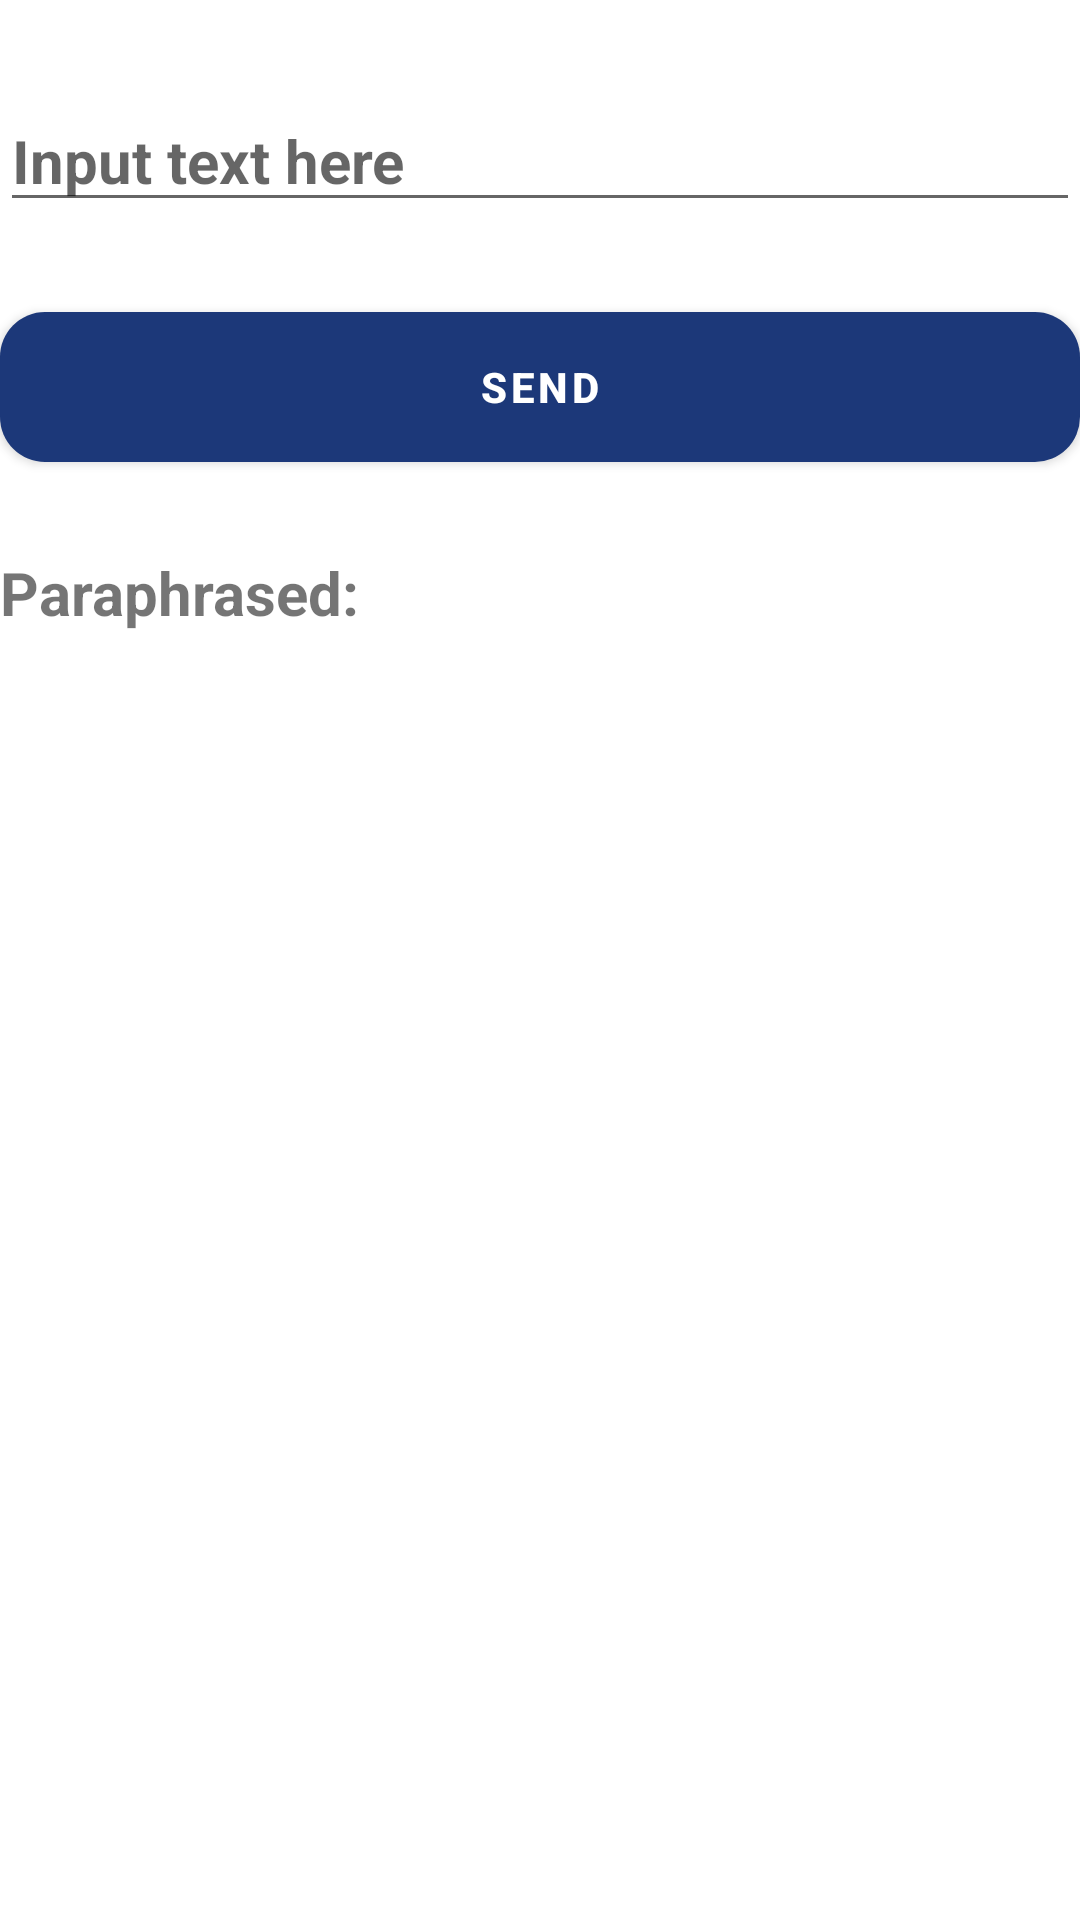

The Android layout XML behind this screen, and the referenced resources:
<!-- AndroidManifest.xml: application theme Theme.EnglishDictionary -->
<!-- res/layout/activity_paraphrase.xml -->
<?xml version="1.0" encoding="utf-8"?>
<androidx.constraintlayout.widget.ConstraintLayout xmlns:android="http://schemas.android.com/apk/res/android"
    xmlns:tools="http://schemas.android.com/tools"
    android:layout_width="match_parent"
    android:layout_height="match_parent"
    xmlns:app="http://schemas.android.com/apk/res-auto"
    tools:context=".ui.ParaphraseActivity">

    <EditText
        android:id="@+id/send_text_id"
        android:layout_width="match_parent"
        android:layout_height="wrap_content"
        android:hint="Input text here"
        android:textSize="20dp"
        android:textStyle="bold"
        android:layout_marginTop="30dp"
        app:layout_constraintEnd_toEndOf="parent"
        app:layout_constraintStart_toStartOf="parent"
        app:layout_constraintTop_toTopOf="parent" />

    <Button
        android:id="@+id/send_button_id"
        android:layout_width="match_parent"
        android:layout_height="50dp"
        android:layout_marginTop="30dp"
        app:layout_constraintTop_toBottomOf="@id/send_text_id"
        android:text="send"
        android:background="@drawable/my_button"
        android:textStyle="bold" />

    <TextView
        android:id="@+id/received_text_id"
        android:layout_width="match_parent"
        android:layout_height="wrap_content"
        android:layout_marginTop="30dp"
        app:layout_constraintTop_toBottomOf="@id/send_button_id"
        android:layout_centerHorizontal="true"
        android:text="Paraphrased: "
        android:textSize="20dp"
        android:textStyle="bold" />

</androidx.constraintlayout.widget.ConstraintLayout>
<!-- resources referenced by this layout -->
<resources>
  <!-- drawable my_button (drawable) -->
  <?xml version="1.0" encoding="utf-8"?>
  <shape xmlns:android="http://schemas.android.com/apk/res/android">
      <corners android:radius="15dp"/>
      <gradient
          android:startColor="@color/primary1"
          android:endColor="@color/primary1"
          />
  </shape>
  <style name="Theme.EnglishDictionary" parent="Theme.MaterialComponents.DayNight.DarkActionBar">
          
          <item name="colorPrimary">#1C3879</item>1C3879
          <item name="colorPrimaryVariant">#122BBC</item>
          <item name="colorOnPrimary">@color/white</item>
          
          <item name="colorSecondary">@color/teal_200</item>
          <item name="colorSecondaryVariant">@color/teal_700</item>
          <item name="colorOnSecondary">@color/black</item>
          
          <item name="android:statusBarColor">?attr/colorPrimaryVariant</item>
          
      </style>
  <color name="primary1">#1C3879</color>
  <color name="white">#FFFFFFFF</color>
  <color name="teal_200">#1C3879</color>
  <color name="teal_700">#FF018786</color>
  <color name="black">#FF000000</color>
</resources>
